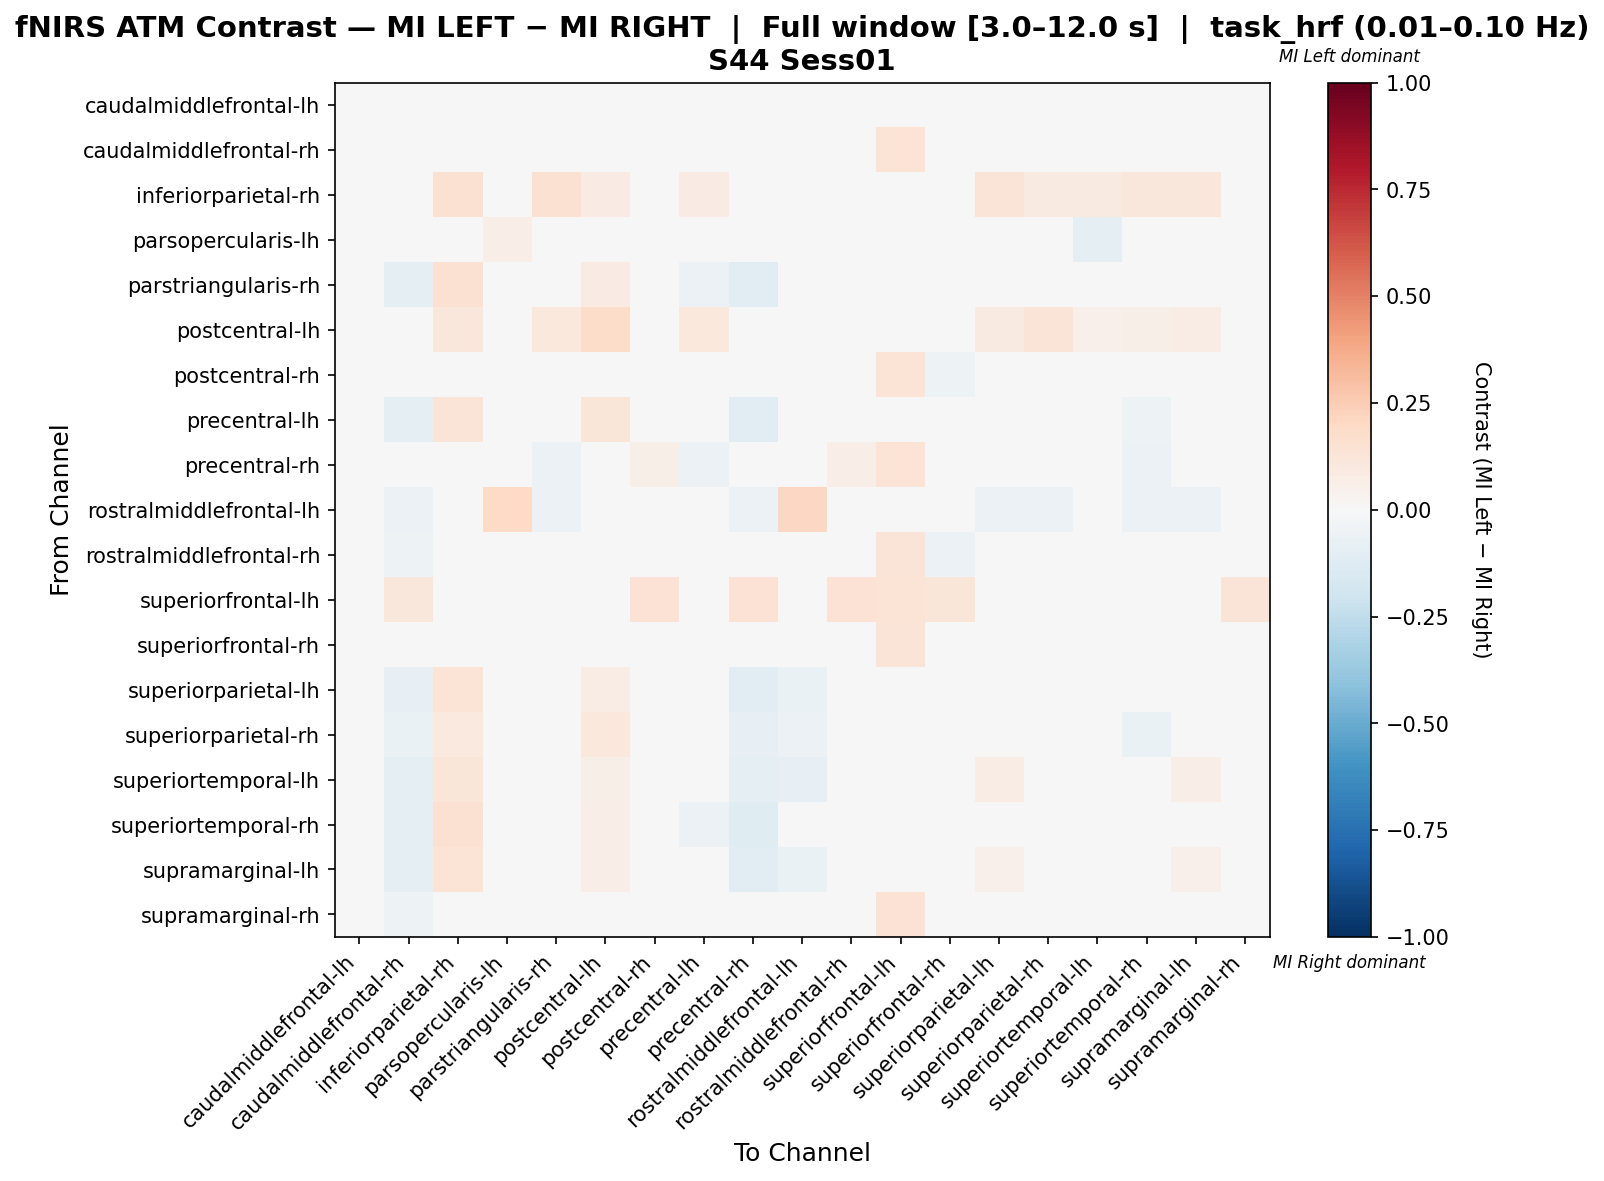

Values plotted in this chart, from the file beside it:
, caudalmiddlefrontal-lh, caudalmiddlefrontal-rh, inferiorparietal-rh, parsopercularis-lh, parstriangularis-rh, postcentral-lh, postcentral-rh, precentral-lh, precentral-rh, rostralmiddlefrontal-lh, rostralmiddlefrontal-rh, superiorfrontal-lh, superiorfrontal-rh, superiorparietal-lh, superiorparietal-rh, superiortemporal-lh, superiortemporal-rh, supramarginal-lh, supramarginal-rh
caudalmiddlefrontal-lh, 0.0, 0.0, 0.0, 0.0, 0.0, 0.0, 0.0, 0.0, 0.0, 0.0, 0.0, 0.0, 0.0, 0.0, 0.0, 0.0, 0.0, 0.0, 0.0
caudalmiddlefrontal-rh, 0.0, 0.001381, 0.0, 0.0, -0.04847, 0.0, 0.04526, -0.04847, 0.01414, -0.02551, 0.04934, 0.133, 0.04016, -0.03827, -0.02705, -0.04592, -0.04847, -0.04337, 0.04222
inferiorparietal-rh, 0.0, 0.0, 0.151, 0.0, 0.1485, 0.08416, 0.0, 0.08416, 0.0, 0.0, 0.0, 0.0, 0.0, 0.1262, 0.08911, 0.09158, 0.1114, 0.1139, 0.0
parsopercularis-lh, 0.0, 0.0, 0.0, 0.06454, 0.0, 0.0, 0.0, 0.0, 0.0, 0.02318, 0.0, 0.0, 0.0, 0.0, 0.0, -0.08772, 0.0, 0.0, 0.0
parstriangularis-rh, 0.0, -0.08597, 0.151, 0.0, -0.004725, 0.08073, 0.0, -0.05502, -0.1086, -0.04525, 0.0, 0.0, 0.0, 0.04355, -0.003877, -0.006481, -0.0004596, 0.03506, 0.0
postcentral-lh, 0.0, 0.0, 0.1125, 0.0, 0.1061, 0.1865, 0.01608, 0.1093, 0.01608, 0.0, 0.01608, 0.01608, 0.0, 0.09003, 0.1254, 0.05466, 0.06109, 0.07395, 0.01608
postcentral-rh, 0.0, -0.04502, 0.0, 0.0, 0.0, 0.01465, -0.03226, 0.0, -0.01016, 0.0, -0.0332, 0.1355, -0.05057, 0.0, 0.04029, 0.0, 0.0, 0.0, -0.01926
precentral-lh, 0.0, -0.08837, 0.1263, 0.0, -0.02375, 0.1228, 0.0, 0.01599, -0.1116, -0.04651, 0.0, 0.0, 0.0, 0.02856, 0.02162, -0.006446, -0.05426, 0.01567, 0.0
precentral-rh, 0.0, -0.007113, 0.0, 0.0, -0.06122, 0.0146, 0.0556, -0.05867, 0.003128, -0.02551, 0.0629, 0.135, 0.03735, -0.04592, -0.01343, -0.04082, -0.05867, -0.04337, 0.0461
rostralmiddlefrontal-lh, 0.0, -0.05618, 0.0, 0.2003, -0.05618, 0.0, 0.0, -0.0127, -0.05618, 0.2093, 0.0, 0.0, 0.0, -0.05618, -0.05618, -0.003664, -0.05618, -0.05618, 0.0
rostralmiddlefrontal-rh, 0.0, -0.05028, 0.0, 0.0, 0.0, 0.01429, -0.03328, 0.0, -0.007585, 0.0, -0.02241, 0.1321, -0.05556, 0.0, 0.03929, 0.0, 0.0, 0.0, -0.01659
superiorfrontal-lh, 0.0, 0.117, 0.0, 0.0, 0.0, 0.01509, 0.1434, 0.0, 0.1434, 0.0, 0.1434, 0.1396, 0.1245, 0.0, 0.04151, 0.0, 0.0, 0.0, 0.1321
superiorfrontal-rh, 0.0, -0.03384, 0.0, 0.0, 0.0, 0.0, -0.0383, 0.0, -0.01187, 0.0, -0.04312, 0.1276, 0.002499, 0.0, 0.02058, 0.0, 0.0, 0.0, -0.02352
superiorparietal-lh, 0.0, -0.0828, 0.1372, 0.0, 0.01503, 0.07481, 0.0, -0.03485, -0.1146, -0.06369, 0.0, 0.0, 0.0, 0.04135, -0.04482, 0.03191, -0.007418, 0.04799, 0.0
superiorparietal-rh, 0.0, -0.06521, 0.1006, 0.0, -0.01645, 0.1065, 0.0355, -0.02533, -0.0845, -0.05714, 0.0355, 0.0355, 0.02071, -0.02593, 0.02773, -0.03562, -0.06379, -0.02358, 0.0355
superiortemporal-lh, 0.0, -0.09223, 0.1242, -0.04854, 0.01321, 0.05758, 0.0, -0.01709, -0.08738, -0.08497, 0.0, 0.0, 0.0, 0.07567, -0.02615, 0.02892, -0.009209, 0.06596, 0.0
superiortemporal-rh, 0.0, -0.08911, 0.1536, 0.0, 0.02487, 0.06485, 0.0, -0.05892, -0.1188, -0.0495, 0.0, 0.0, 0.0, 0.044, -0.03911, -0.003785, 0.04006, 0.03188, 0.0
supramarginal-lh, 0.0, -0.09554, 0.1344, 0.0, 0.01806, 0.0672, 0.0, -0.0357, -0.1083, -0.06369, 0.0, 0.0, 0.0, 0.05131, -0.04645, 0.0308, -0.00613, 0.054, 0.0
supramarginal-rh, 0.0, -0.05337, 0.0, 0.0, 0.0, 0.01575, -0.02581, 0.0, -0.02581, 0.0, -0.02581, 0.1417, -0.04549, 0.0, 0.04331, 0.0, 0.0, 0.0, -0.02451
